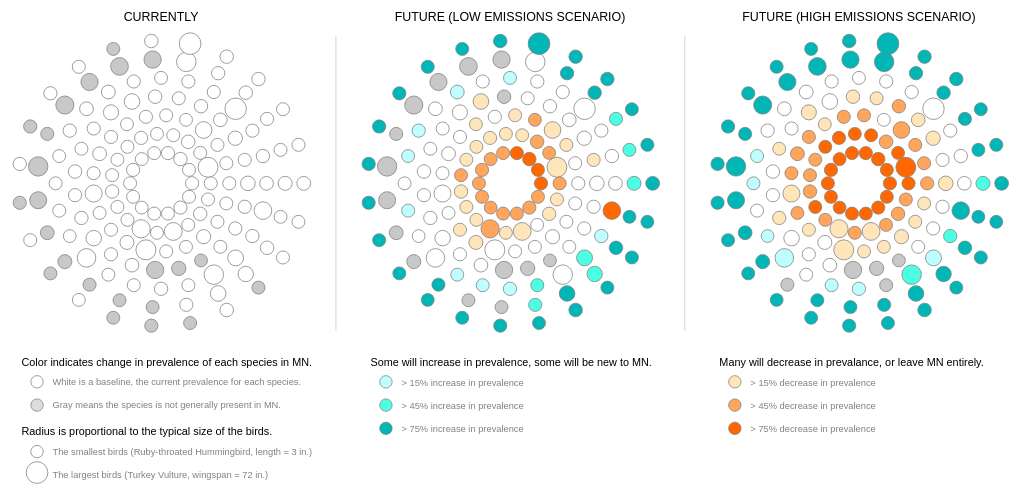
D3 v4 page, settled after 360 driven frames (6 s of simulated time); the page loaded 1 data file(s).




d3.csv("birddata.csv", function(error, data) {
  if (error) throw error;

  var colarray = [
    d3.rgb(255,103,0), 
    d3.rgb(255,165,92),
    d3.rgb(255,229,186), 
    d3.rgb(255,255,255), 
    d3.rgb(190,254,255), 
    d3.rgb(76,255,227),
    d3.rgb(0,182,183),
    d3.rgb(220,220,220)
  ];


  var svg = d3.select("svg");

  var orbCtrX = 200;
  var orbCtrY = 230;

  var rad = 40.0;
  var radinc = 24;
  var basesize = 8;
  var maxsize = 14;

  var birdsPerRow = [ 14, 19, 21, 23, 24, 23, 23 ];

  var angle = 0;
  var birdcount = 0;
  var rowcount = 0;

  data.forEach(function(d) {
    d.SpeciesNum = +d.SpeciesNum;
    d.CommonName = d.CommonName.trim();
    d.SciName = d.SciName.trim();
    d.Size_0to1 = +d.Size_0to1;
    d.Incidence0to1_cur = +d.Incidence0to1_cur;
    d.IncidenceChangeCategory_lo = +d.IncidenceChangeCategory_lo;   
    d.IncidenceChangeCategory_hi = +d.IncidenceChangeCategory_hi;
    d.AvgIncidenceChange = +d.AvgIncidenceChange;
    d.ChangeInMeanCtrNeg1to1_lo = +d.ChangeInMeanCtrNeg1to1_lo;
    d.ChangeInMeanCtrNeg1to1_hi = +d.ChangeInMeanCtrNeg1to1_hi;
    d.PrevalenceScore_cur = +d.PrevalenceScore_cur;
    d.PrevalenceScore_lo = +d.PrevalenceScore_lo;
    d.PrevalenceScore_hi = +d.PrevalenceScore_hi;
    d.Length = +d.Length;
    d.Wingspan = +d.Wingspan;

    d.cx = orbCtrX + rad * Math.cos(-angle);
    d.cy = orbCtrY + rad * Math.sin(-angle);
    d.r = d.Size_0to1*(maxsize-basesize) + basesize;

    birdcount++;          
    if (birdcount == birdsPerRow[rowcount]) {
      rad += radinc; 
      birdcount = 0;
      angle = 0.0;
      rowcount++;
    }
    else {
      angle += 2.0*Math.PI / birdsPerRow[rowcount];      
    }

  });

  console.log(data);


  function curOrbModuleColor(d) {
      if (d.Incidence0to1_cur == -99) {
          return d3.rgb(200,200,200); 
      }
      else {
          return "white";
      }
  }

  function loOrbModuleColor(d) {
      var cindex = d.IncidenceChangeCategory_lo + 3;
      if (cindex >= 0) {
         return colarray[cindex];
      }
      else {
         return d3.rgb(200,200,200);
      } 
  }

  function hiOrbModuleColor(d) {
      var cindex = d.IncidenceChangeCategory_hi + 3;
      if (cindex >= 0) {
         return colarray[cindex];
      }
      else {
         return d3.rgb(200,200,200);
      } 
  }

  var dTooltip = null;

  function pad(num, size) {
      var s = num+"";
      while (s.length < size) s = "0" + s;
      return s;
  }

  function updateTooltip(d, mouse) {
      if (!tooltipLocked) {
          console.log(mouse);
          dTooltip = d;
          tooltipsvg.transition()    
              .duration(200)    
              .style("opacity", .85);    
          tooltipsvg.attr("x", function() {
                  if (mouse[0] < 210.0) {
                      return 10.0;
                  }
                  else if (mouse[0] > 1100.0) {
                      return 900.0;
                  }
                  else {
                      return (mouse[0] - 200.0);
                  }
              })
              .attr("y", function() {
                  if (mouse[1] < 200) {
                      return (mouse[1] + 20);
                  }
                  else {
                      return (mouse[1] - 160);
                  }
              })

          curbar.attr("height", d.PrevalenceScore_cur);
          curbar.attr("y", barChartY - 14 - d.PrevalenceScore_cur);
          curbar.attr("fill", curOrbModuleColor(d))
          curbarlabel.attr("y", barChartY - 14 - d.PrevalenceScore_cur - 6);
          curbarlabel.text(d.PrevalenceScore_cur.toFixed(1));

          lobar.attr("height", d.PrevalenceScore_lo);
          lobar.attr("y", barChartY - 14 - d.PrevalenceScore_lo);
          lobar.attr("fill", loOrbModuleColor(d));
          lobarlabel.attr("y", barChartY - 14 - d.PrevalenceScore_lo - 6);
          lobarlabel.text(d.PrevalenceScore_lo.toFixed(1));

          hibar.attr("height", d.PrevalenceScore_hi);
          hibar.attr("y", barChartY - 14 - d.PrevalenceScore_hi);
          hibar.attr("fill", hiOrbModuleColor(d));
          hibarlabel.attr("y", barChartY - 14 - d.PrevalenceScore_hi - 6);
          hibarlabel.text(d.PrevalenceScore_hi.toFixed(1));

          commonnametext.text(d.CommonName);
          scinametext.text(d.SciName);
          lengthtext.text("Length: " + d.Length + " in.");
          wingspantext.text(function() {
              if (d.Wingspan == 0.0) return "";
              else return "Wingspan: " + d.Wingspan + " in.";
          });

          specieslink.attr("xlink:href", "https://www.nrs.fs.fed.us/atlas/bird/RFbirdmod_" + pad(d.SpeciesNum,4) + ".html")  
          specieslinktext.text("Learn more about " + d.CommonName)
              .call(wrap, barChartX-65, 10);

          d3.selectAll(".species-" + d.SpeciesNum).style("stroke", "purple").style("stroke-width", 3);
      }
  }

  function dismissTooltip(d) {
      if (!tooltipLocked) {
          tooltipsvg.transition()    
              .duration(500)    
              .style("opacity", 0); 
          d3.selectAll(".species-" + d.SpeciesNum).style("stroke", "gray").style("stroke-width", 1);
      }
  }

  var tooltipLocked = false;

  function lockTooltip() {
      if (!tooltipLocked) {
          tooltiprect.style("stroke", "black")
          specieslinktext.style("visibility", "visible");
          tooltipLocked = true;
          d3.event.stopPropagation();
      }
      else {
          unlockTooltip();
      }
  }

  function unlockTooltip() {
      tooltiprect.style("stroke", "#c8c8c8");
      specieslinktext.style("visibility", "hidden");
      tooltipLocked = false;
      dismissTooltip(dTooltip);
  }


  svg.on("click", function() {
      unlockTooltip();      
  });

  var enterSelection = svg.selectAll("circle").data(data).enter()

  enterSelection.append("circle")
     .attr("id", "CurOrb")
     .attr("class", function(d) { return "species-" + d.SpeciesNum; })
     .attr("cx", function(d) { return d.cx; })
     .attr("cy", function(d) { return d.cy; })
     .attr("r", function(d) { return d.r; })
     .attr("fill", function(d) { return curOrbModuleColor(d); })
     .attr("stroke", "gray")
     .attr("stroke-width", 1)
     .on("mouseover", function(d) { updateTooltip(d, d3.mouse(this)); }) 
     .on("mouseout", function(d) { dismissTooltip(d, d3.mouse(this)); })
     .on("click", function() { lockTooltip(); });


 enterSelection.append("circle")
     .attr("id", "LoOrb")
     .attr("class", function(d) { return "species-" + d.SpeciesNum; })
     .attr("cx", function(d) { return d.cx + 450; })
     .attr("cy", function(d) { return d.cy; })
     .attr("r", function(d) { return d.r; })
     .attr("fill", function(d) { return loOrbModuleColor(d); })
     .attr("stroke", "gray")
     .attr("stroke-width", 1)
     .on("mouseover", function(d) { updateTooltip(d, d3.mouse(this)); }) 
     .on("mouseout", function(d) { dismissTooltip(d, d3.mouse(this)); })
     .on("click", function() { lockTooltip(); }); 


 enterSelection.append("circle")
     .attr("id", "HiOrb")
     .attr("class", function(d) { return "species-" + d.SpeciesNum; })
     .attr("cx", function(d) { return d.cx + 900; })
     .attr("cy", function(d) { return d.cy; })
     .attr("r", function(d) { return d.r; })
     .attr("fill", function(d) { return hiOrbModuleColor(d); })
     .attr("stroke", "gray")
     .attr("stroke-width", 1)
     .on("mouseover", function(d) { updateTooltip(d, d3.mouse(this)); })  
     .on("mouseout", function(d) { dismissTooltip(d, d3.mouse(this)); })
     .on("click", function() { lockTooltip(); });


svg.append("text")
    .attr("text-anchor", "middle")
    .attr("x", 200)
    .attr("y", 20)
    .attr("font-size", "16px")
    .style('fill', 'black')
    .text("CURRENTLY");

svg.append("text")
    .attr("text-anchor", "middle")
    .attr("x", 650)
    .attr("y", 20)
    .attr("font-size", "16px")
    .style('fill', 'black')
    .text("FUTURE (LOW EMISSIONS SCENARIO)");

svg.append("text")
    .attr("text-anchor", "middle")
    .attr("x", 1100)
    .attr("y", 20)
    .attr("font-size", "16px")
    .style('fill', 'black')
    .text("FUTURE (HIGH EMISSIONS SCENARIO)");


  var tooltipsvg = svg.append("svg")
      .attr("width", 385)
      .attr("height", 140)
      .attr("class", "tooltip")      
      .style("opacity", 0);

  var tooltiprect = tooltipsvg.append("rect")
      .attr("x", 0)
      .attr("y", 0)
      .attr("width", 385)
      .attr("height", 140)
      .attr("fill", "white")
      .attr("stroke", "#c8c8c8")
      .attr("pointer-events", "none");

  var barChartX = 270;
  var barChartY = 135;

  var curbar = tooltipsvg.append("rect")
      .attr("x", barChartX)
      .attr("y", barChartY - 10)
      .attr("width", 24)
      .attr("height", 50)
      .attr("stroke", "black");

  var curbarlabel = tooltipsvg.append("text")
      .attr("text-anchor", "middle")
      .attr("x", barChartX + 12)
      .attr("y", barChartY - 10);
    
  tooltipsvg.append("text")
      .attr("text-anchor", "middle")
      .attr("x", barChartX + 12)
      .attr("y", barChartY)
      .text("CUR");  

  var lobar = tooltipsvg.append("rect")
      .attr("x", barChartX + 35)
      .attr("y", barChartY - 10)
      .attr("width", 24)
      .attr("height", 40)
      .attr("stroke", "black");

  var lobarlabel = tooltipsvg.append("text")
      .attr("text-anchor", "middle")
      .attr("x", barChartX + 47)
      .attr("y", barChartY - 10);

  tooltipsvg.append("text")
      .attr("text-anchor", "middle")
      .attr("x", barChartX + 47)
      .attr("y", barChartY)
      .text("LOW");  



  var hibar = tooltipsvg.append("rect")
      .attr("x", barChartX + 70)
      .attr("y", barChartY - 10)
      .attr("width", 24)
      .attr("height", 30)
      .attr("stroke", "black");

  var hibarlabel = tooltipsvg.append("text")
      .attr("text-anchor", "middle")
      .attr("x", barChartX + 82)
      .attr("y", barChartY - 10);

  tooltipsvg.append("text")
      .attr("text-anchor", "middle")
      .attr("x", barChartX + 82)
      .attr("y", barChartY)
      .text("HIGH");  


  // x axis
  tooltipsvg.append("rect")
      .attr("x", barChartX - 10)
      .attr("y", barChartY - 14)
      .attr("width", 114)
      .attr("height", 1)
      .attr("fill", "black");   


  // y axis
  tooltipsvg.append("rect")
      .attr("x", barChartX - 10)
      .attr("y", barChartY - 114)
      .attr("width", 1)
      .attr("height", 100)
      .attr("fill", "black");   

  tooltipsvg.append("text")
      .attr("text-anchor", "end")
      .attr("x", barChartX - 12)
      .attr("y", barChartY - 10)
      .text("0"); 

  tooltipsvg.append("text")
      .attr("text-anchor", "end")
      .attr("x", barChartX - 12)
      .attr("y", barChartY - 60)
      .text("50"); 

  tooltipsvg.append("text")
      .attr("text-anchor", "end")
      .attr("x", barChartX - 12)
      .attr("y", barChartY - 110)
      .text("100"); 

  tooltipsvg.append("text")
      .attr("text-anchor", "middle")
      //.attr("x", barChartX - 20)
      //.attr("y", barChartY - 57)
      .text("PREVALENCE SCORE")
      .attr("transform", "translate(" + (barChartX-40) + "," + (barChartY-67)
            + ")rotate(-90)"); 

  var commonnametext = tooltipsvg.append("text")
      .attr("text-anchor", "start")
      .attr("x", 10)
      .attr("y", 20)
      .append("tspan")
      .style("font-weight", "bold")
      .style("font-size", "14px");

  var scinametext = tooltipsvg.append("text")
      .attr("text-anchor", "start")
      .attr("x", 10)
      .attr("y", 34)
      .append("tspan")
      .style("font-style", "italic");


  var lengthtext = tooltipsvg.append("text")
      .attr("text-anchor", "start")
      .attr("x", 10)
      .attr("y", 60);

  var wingspantext = tooltipsvg.append("text")
      .attr("text-anchor", "start")
      .attr("x", 10)
      .attr("y", 80);


  var specieslink = tooltipsvg.append("a")
      .attr("target", "_blank")				 
      .attr("xlink:href", "https://www.nrs.fs.fed.us/atlas/bird/bird_atlas.html");
  var specieslinktext = specieslink.append("text")
      .attr("fill", "blue")
      .attr("text-anchor", "start")
      .text("Learn about this bird species!")
      .style("visibility", "hidden")
      .attr("x", 10)
      .attr("y", 100)
      .attr("dy", 1.2);


  var legendY = 465;

  // LEGEND: COLUMN 1  (0 to 433)

  // Current / Not-Present
  svg.append("text")
      .attr("text-anchor", "start")
      .attr("x", 20)
      .attr("y", legendY)
      .append("tspan")
      .style("font-size", "14px")
      .text("Color indicates change in prevalence of each species in MN.");

  // White
  svg.append("text")
      .attr("text-anchor", "start")
      .attr("x", 60)
      .attr("y", legendY+25)
      .attr("fill", "gray")
      .text("White is a baseline, the current prevalence for each species.");

  svg.append("circle")
     .attr("r", basesize)
     .attr("cx", 40)
     .attr("cy", legendY+25-basesize/2)
     .style("fill", colarray[3]);       

  // Gray
  svg.append("text")
      .attr("text-anchor", "start")
      .attr("x", 60)
      .attr("y", legendY+55)
      .attr("fill", "gray")
      .text("Gray means the species is not generally present in MN.");

  svg.append("circle")
     .attr("r", basesize)
     .attr("cx", 40)
     .attr("cy", legendY+55-basesize/2)
     .style("fill", colarray[7]);       

  // Size
  svg.append("text")
      .attr("text-anchor", "start")
      .attr("x", 20)
      .attr("y", legendY+90)
      .append("tspan")
      .style("font-size", "14px")
      .text("Radius is proportional to the typical size of the birds.");

  // Small
  svg.append("text")
      .attr("text-anchor", "start")
      .attr("x", 60)
      .attr("y", legendY+115)
      .attr("fill", "gray")
      .text("The smallest birds (Ruby-throated Hummingbird, length = 3 in.)");

  svg.append("circle")
     .attr("r", basesize)
     .attr("cx", 40)
     .attr("cy", legendY+115-basesize/2)
     .style("fill", colarray[3]);       

  // Large
  svg.append("text")
      .attr("text-anchor", "start")
      .attr("x", 60)
      .attr("y", legendY+145)
      .attr("fill", "gray")
      .text("The largest birds (Turkey Vulture, wingspan = 72 in.)");

  svg.append("circle")
     .attr("r", maxsize)
     .attr("cx", 40)
     .attr("cy", legendY+145-maxsize/2)
     .style("fill", colarray[3]);  


  // LEGEND: COLUMN 2  (434 to 866)

  svg.append("text")
      .attr("text-anchor", "start")
      .attr("x", 470)
      .attr("y", legendY)
      .append("tspan")
      .style("font-size", "14px")
      .text("Some will increase in prevalence, some will be new to MN.");

  // > 15% Increase
  svg.append("text")
      .attr("text-anchor", "start")
      .attr("x", 510)
      .attr("y", legendY+25)
      .attr("dy", 1.2)
      .attr("fill", "gray")
      .text("> 15% increase in prevalence");

  svg.append("circle")
     .attr("r", basesize)
     .attr("cx", 490)
     .attr("cy", legendY+25-basesize/2)
     .style("fill", colarray[4]);       

  // > 45% Increase
  svg.append("text")
      .attr("text-anchor", "start")
      .attr("x", 510)
      .attr("y", legendY+55)
      .attr("dy", 1.2)
      .attr("fill", "gray")
      .text("> 45% increase in prevalence");

  svg.append("circle")
     .attr("r", basesize)
     .attr("cx", 490)
     .attr("cy", legendY+55-basesize/2)
     .style("fill", colarray[5]);  

  // > 75% Increase
  svg.append("text")
      .attr("text-anchor", "start")
      .attr("x", 510)
      .attr("y", legendY+85)
      .attr("dy", 1.2)
      .attr("fill", "gray")
      .text("> 75% increase in prevalence");

  svg.append("circle")
     .attr("r", basesize)
     .attr("cx", 490)
     .attr("cy", legendY+85-basesize/2)
     .style("fill", colarray[6]);  


  // LEGEND: COLUMN 3  (867 to 1300)

  svg.append("text")
      .attr("text-anchor", "start")
      .attr("x", 920)
      .attr("y", legendY)
      .append("tspan")
      .style("font-size", "14px")
      .text("Many will decrease in prevalance, or leave MN entirely.");

  // > 15% Decrease
  svg.append("text")
      .attr("text-anchor", "start")
      .attr("x", 960)
      .attr("y", legendY+25)
      .attr("dy", 1.2)
      .attr("fill", "gray")
      .text("> 15% decrease in prevalence");

  svg.append("circle")
     .attr("r", basesize)
     .attr("cx", 940)
     .attr("cy", legendY+25-basesize/2)
     .style("fill", colarray[2]);       

  // > 45% Decrease
  svg.append("text")
      .attr("text-anchor", "start")
      .attr("x", 960)
      .attr("y", legendY+55)
      .attr("dy", 1.2)
      .attr("fill", "gray")
      .text("> 45% decrease in prevalence");

  svg.append("circle")
     .attr("r", basesize)
     .attr("cx", 940)
     .attr("cy", legendY+55-basesize/2)
     .style("fill", colarray[1]);  

  // > 75% Decrease
  svg.append("text")
      .attr("text-anchor", "start")
      .attr("x", 960)
      .attr("y", legendY+85)
      .attr("dy", 1.2)
      .attr("fill", "gray")
      .text("> 75% decrease in prevalence");

  svg.append("circle")
     .attr("r", basesize)
     .attr("cx", 940)
     .attr("cy", legendY+85-basesize/2)
     .style("fill", colarray[0]);  


  // SEPARATION BARS
  svg.append("rect")
      .attr("x", 425)
      .attr("y", 40)
      .attr("width", 1)
      .attr("height", 380)
      .style("fill", "#c8c8c8");

  svg.append("rect")
      .attr("x", 875)
      .attr("y", 40)
      .attr("width", 1)
      .attr("height", 380)
      .style("fill", "#c8c8c8");
});


function highlight(classname) {
  if (classname == null) d3.selectAll(classname).style("stroke", "gray");
  else d3.selectAll(classname).style("stroke", "purple");
}

// https://bl.ocks.org/mbostock/7555321
function wrap(text, width, xpos) {
  text.each(function() {
    var text = d3.select(this),
        words = text.text().split(/\s+/).reverse(),
        word,
        line = [],
        lineNumber = 0,
        lineHeight = 1.1, // ems
        y = text.attr("y"),
        dy = parseFloat(text.attr("dy")),
        tspan = text.text(null).append("tspan").attr("x", xpos).attr("y", y).attr("dy", dy + "em");
    while (word = words.pop()) {
      line.push(word);
      tspan.text(line.join(" "));
      if (tspan.node().getComputedTextLength() > width) {
        line.pop();
        tspan.text(line.join(" "));
        line = [word];
        tspan = text.append("tspan").attr("x", xpos).attr("y", y).attr("dy", ++lineNumber * lineHeight + dy + "em").text(word);
      }
    }
  });
}




### data: birddata.csv
SpeciesNum, CommonName, SciName, Length, Wingspan, Size_0to1, Incidence0to1_cur, IncidenceChangeCategory_lo, IncidenceChangeCategory_hi, PrevalenceScore_cur, PrevalenceScore_lo, PrevalenceScore_hi, ChangeInMeanCtrNeg1to1_lo, ChangeInMeanCtrNeg1to1_hi
7580, Swainsons Thrush, Catharus ustulatus, 6.25, , 0.08681, 0.08, -3.00, -3.00, 8.40, 0.76, 0.00, 0.2685, 0.6389
5830, Lincolns Sparrow, Melospiza lincolnii, 4.75, , 0.06597, 0.07, -3.00, -3.00, 6.60, 0.86, 0.00, 0.1183, -1
5140, Evening Grosbeak, Coccothraustes vespertinus, 8, , 0.1111, 0.10, -3.00, -3.00, 9.88, 2.25, 0.12, -0.2774, 0.7961
5670, Dark-eyed Junco, Junco hyemalis, 5.625, , 0.07812, 0.08, -3.00, -3.00, 8.49, 1.96, 0.96, -0.4985, -0.4818
6570, Magnolia Warbler, Dendroica magnolia, 4.25, , 0.05903, 0.13, -2.00, -3.00, 13.07, 3.48, 1.22, -0.3579, -0.2979
6620, Blackburnian Warbler, Dendroica fusca, 4.25, , 0.05903, 0.18, -2.00, -3.00, 18.48, 6.24, 2.30, -0.3807, -0.4063
7590, Hermit Thrush, Catharus guttatus, 6, , 0.08333, 0.27, -2.00, -3.00, 26.56, 10.67, 1.81, -0.2813, 0.1706
6860, Canada Warbler, Wilsonia canadensis, 4.75, , 0.06597, 0.14, -2.00, -3.00, 14.11, 5.36, 1.59, -0.3376, -0.05964
6540, Black-throated Blue Warbler, Dendroica caerulescens, 4.5, , 0.0625, 0.03, -2.00, -3.00, 2.92, 0.84, 0.65, -0.6718, -0.744
7220, Winter Wren, Troglodytes troglodytes, 3.25, , 0.04514, 0.14, -2.00, -3.00, 14.17, 6.34, 1.02, -0.3424, 0.1171
6750, Northern Waterthrush, Seiurus noveboracensis, 5, , 0.06944, 0.16, -2.00, -3.00, 16.13, 6.05, 2.81, -0.5469, -0.3833
6550, Yellow-rumped Warbler, Dendroica coronata, 4.75, , 0.06597, 0.25, -2.00, -3.00, 24.68, 11.24, 2.57, -0.3931, -0.0952
5580, White-throated Sparrow, Zonotrichia albicollis, 5.75, , 0.07986, 0.34, -2.00, -3.00, 33.78, 15.62, 3.96, -0.4107, -0.0006464
6290, Blue-headed Vireo, Vireo solitarius, 4.75, , 0.06597, 0.15, -2.00, -3.00, 14.50, 5.79, 3.39, -0.5814, -0.6361
5170, Purple Finch, Carpodacus purpureus, 5.5, , 0.07639, 0.26, -2.00, -3.00, 26.44, 14.07, 3.36, -0.4526, 0.01336
70, Common Loon, Gavia immer, 24, 58, 0.8056, 0.27, -1.00, -3.00, 27.38, 15.07, 3.04, -0.3585, -0.7108
6670, Black-throated Green Warbler, Dendroica virens, 4.25, , 0.05903, 0.16, -2.00, -3.00, 15.64, 8.20, 2.32, -0.5408, -0.4178
2300, Common Snipe, Gallinago gallinago, 9, , 0.125, 0.44, -2.00, -2.00, 44.39, 19.01, 12.03, -0.8629, -0.5915
7280, Red-breasted Nuthatch, Sitta canadensis, 4, , 0.05556, 0.21, -1.00, -3.00, 21.43, 12.19, 3.98, -0.6537, -0.4662
6450, Nashville Warbler, Vermivora ruficapilla, 4, , 0.05556, 0.29, -1.00, -3.00, 29.11, 17.64, 5.04, -0.6817, -0.3693
7560, Veery, Catharus fuscescens, 6, , 0.08333, 0.51, -1.00, -3.00, 50.64, 29.91, 10.97, -0.5031, -0.3183
6790, Mourning Warbler, Oporornis philadelphia, 4.5, , 0.0625, 0.37, -1.00, -3.00, 37.07, 22.37, 8.52, -0.8339, -0.8561
6360, Black-and-white Warbler, Mniotilta varia, 4.5, , 0.0625, 0.31, -1.00, -2.00, 31.24, 17.97, 8.28, -0.6465, -0.357
4670, Least Flycatcher, Empidonax minimus, 4.5, , 0.0625, 0.41, -2.00, -2.00, 40.56, 17.60, 16.72, -0.3729, -0.8775
4020, Yellow-bellied Sapsucker, Sphyrapicus varius, 7.75, , 0.1076, 0.26, -1.00, -2.00, 26.33, 16.17, 7.81, -0.6084, -0.6779
5420, Savannah Sparrow, Passerculus sandwichensis, 4.75, , 0.06597, 0.77, -1.00, -3.00, 77.31, 64.24, 15.25, -0.6305, -0.4454
6420, Golden-winged Warbler, Vermivora chrysoptera, 4.25, , 0.05903, 0.20, -1.00, -2.00, 20.24, 14.52, 7.03, -0.531, 0.4159
1900, American Bittern, Botaurus lentiginosus, 23, 45, 0.625, 0.23, -2.00, -1.00, 23.49, 12.51, 13.01, -0.6422, -0.04399
5610, Clay-colored Sparrow, Spizella pallida, 4.5, , 0.0625, 0.59, -1.00, -2.00, 58.80, 38.60, 27.77, -0.7622, -0.5711
3310, Northern Harrier, Circus cyaneus, 16.5, 42, 0.5833, 0.25, -1.00, -1.00, 25.46, 15.42, 14.72, -0.2339, 0.08251
6520, Yellow Warbler, Dendroica petechia, 4, , 0.05556, 0.74, 0.00, -2.00, 73.97, 63.87, 24.37, -0.7404, -0.9431
5100, Brewers Blackbird, Euphagus cyanocephalus, 8, , 0.1111, 0.50, -1.00, -2.00, 49.95, 32.96, 27.04, -0.7895, -0.3776
6740, Ovenbird, Seiurus aurocapillus, 5, , 0.06944, 0.46, -1.00, -2.00, 46.25, 36.88, 19.51, -0.8453, -0.7862
4940, Bobolink, Dolichonyx oryzivorus, 6, , 0.08333, 0.83, 0.00, -2.00, 83.50, 77.26, 26.96, -0.703, -0.2745
5810, Song Sparrow, Melospiza melodia, 5.5, , 0.07639, 0.98, 0.00, -2.00, 98.38, 94.93, 27.85, -0.6902, -0.6026
6140, Tree Swallow, Tachycineta bicolor, 5, , 0.06944, 0.69, -1.00, -2.00, 69.04, 57.62, 28.63, -0.7565, -0.4887
3430, Broad-winged Hawk, Buteo platypterus, 13, 33, 0.4583, 0.11, -1.00, -2.00, 10.80, 8.63, 4.96, -0.7341, -0.6184
6480, Northern Parula, Parula americana, 3.75, , 0.05208, 0.13, -2.00, 0.00, 13.43, 4.21, 13.01, -0.8723, -0.7401
6710, Pine Warbler, Dendroica pinus, 4.75, , 0.06597, 0.18, -1.00, -2.00, 17.60, 14.29, 8.93, -0.9516, -0.7444
6190, Cedar Waxwing, Bombycilla cedrorum, 5.75, , 0.07986, 0.52, 0.00, -2.00, 51.69, 49.09, 22.78, -0.6995, -0.4661
7240, Sedge Wren, Cistothorus platensis, 3.75, , 0.05208, 0.57, -1.00, -1.00, 57.08, 46.64, 33.07, -0.8361, -0.705
5400, Vesper Sparrow, Pooecetes gramineus, 5.5, , 0.07639, 0.78, 0.00, -2.00, 77.53, 72.79, 36.66, -0.612, -0.5777
3880, Black-billed Cuckoo, Coccyzus erythropthalmus, 11, , 0.1528, 0.54, 0.00, -2.00, 54.49, 50.48, 26.73, -0.8279, -0.4258
5600, Chipping Sparrow, Spizella passerina, 4.75, , 0.06597, 0.88, 0.00, -2.00, 88.33, 89.39, 38.78, -0.9727, -0.7209
1320, Mallard, Anas platyrhynchos, 15.5, 36, 0.5, 0.70, 0.00, -1.00, 69.78, 61.07, 41.76, -0.8357, -0.6763
6810, Common Yellowthroat, Geothlypis trichas, 4.25, , 0.05903, 0.99, 0.00, -2.00, 99.24, 98.86, 49.12, -0.8513, -0.6242
6120, Cliff Swallow, Petrochelidon pyrrhonota, 5, , 0.06944, 0.69, -1.00, -1.00, 68.76, 56.82, 48.55, -0.3538, -0.2778
2140, Sora, Porzana carolina, 6.75, 12.5, 0.1736, 0.19, -1.00, 0.00, 18.63, 12.45, 16.13, -0.8243, -0.4598
1720, Canada Goose, Branta canadensis, 20.5, 59, 0.8194, 0.16, 0.00, -1.00, 16.42, 15.07, 10.42, -0.5704, -0.9164
5840, Swamp Sparrow, Melospiza georgiana, 5, , 0.06944, 0.45, 0.00, -1.00, 44.86, 40.63, 30.77, -0.6815, 0.5598
… [head cut at 6 KiB]